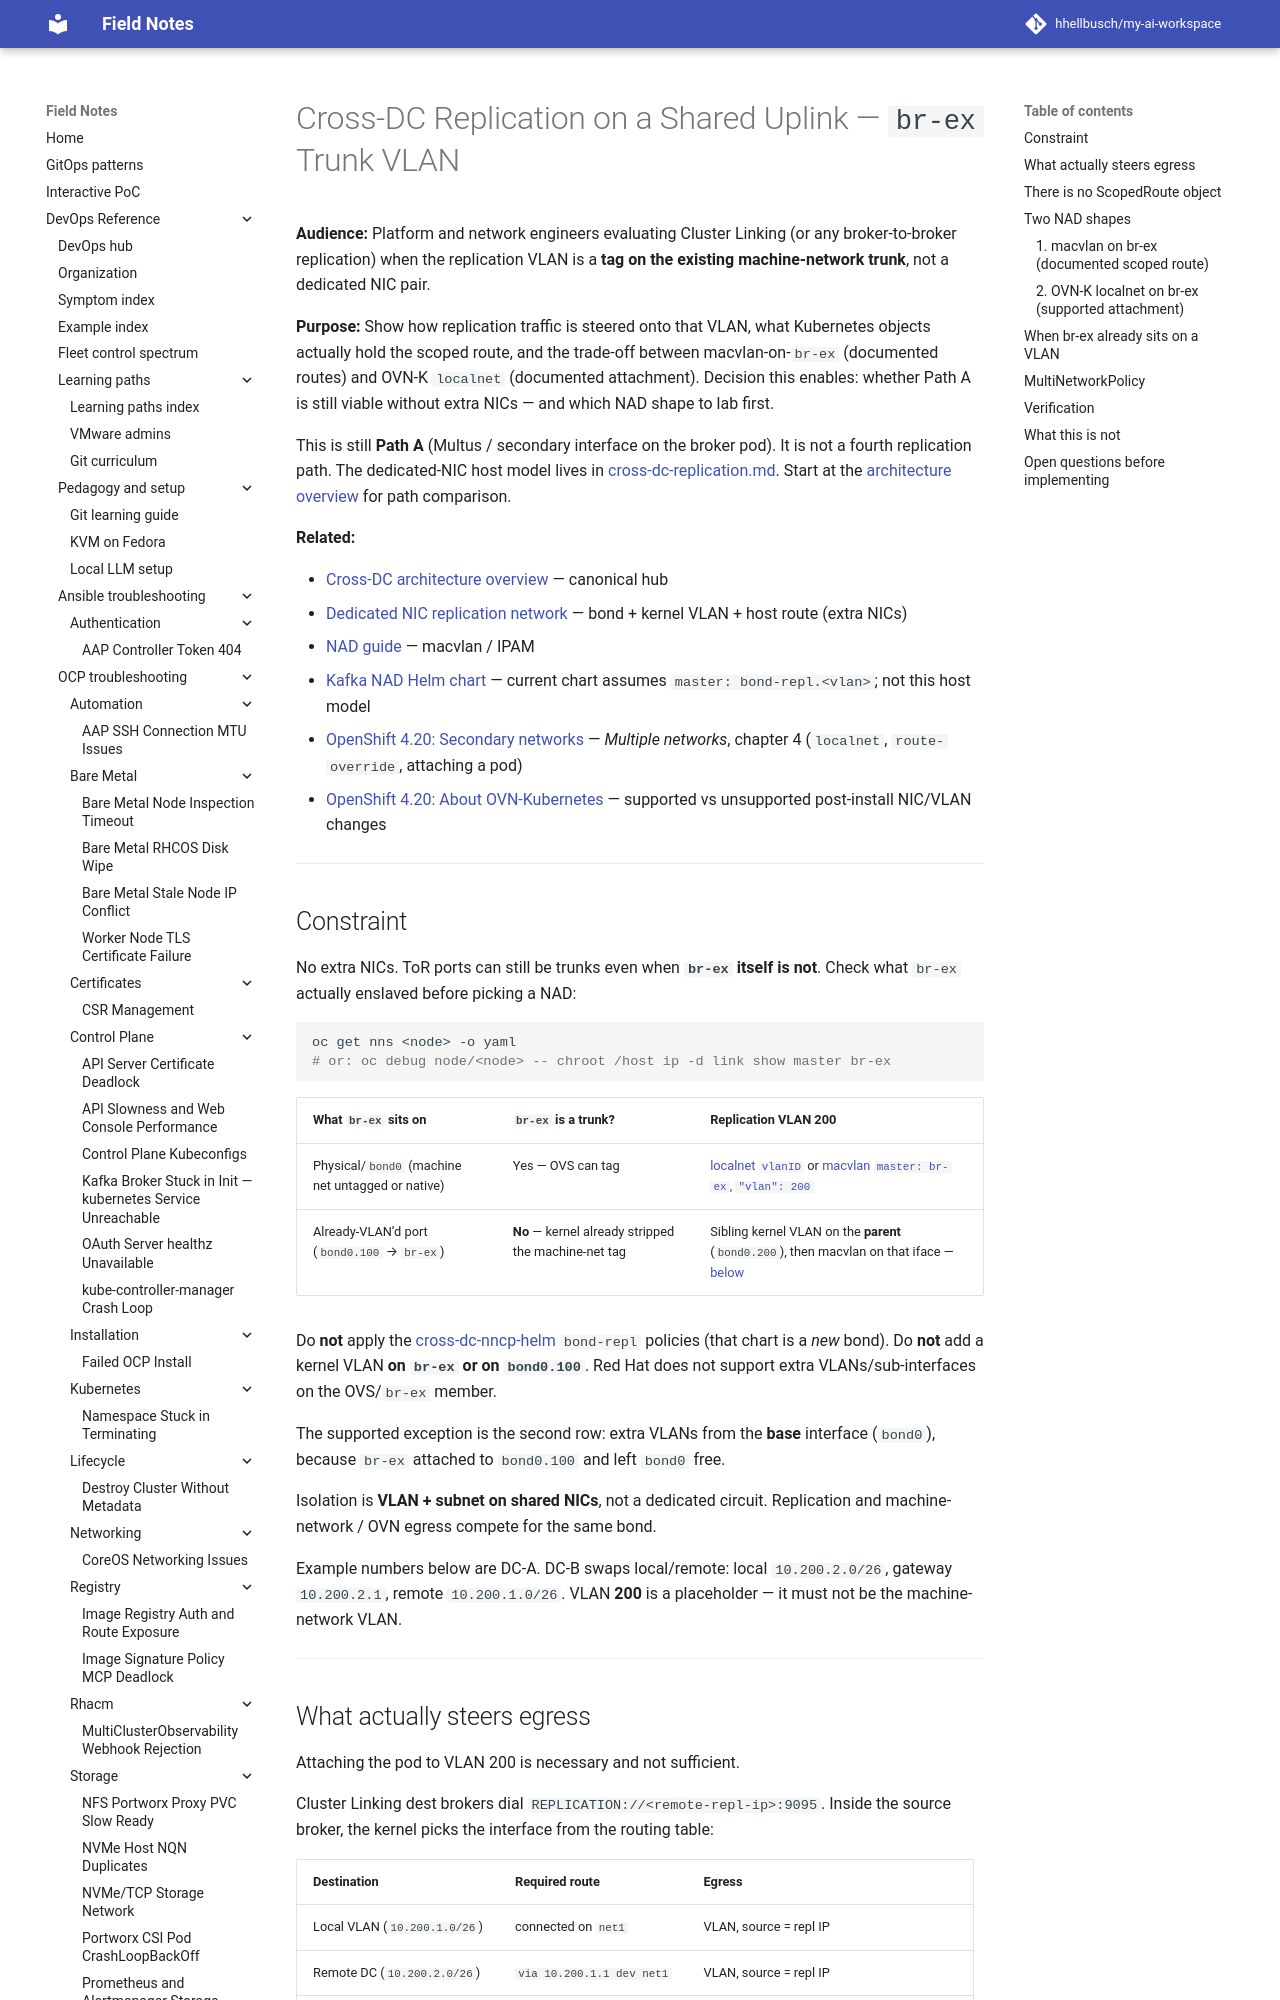

repository: hhellbusch/my-ai-workspace · page: devops/ocp/examples/networking/cross-dc-br-ex-vlan/index.html · generator: mkdocs

---
review:
  status: unreviewed
  notes: "Design note from architecture discussion — Path A on the existing uplink (no extra NICs). Covers br-ex-as-trunk and sibling VLAN when br-ex already sits on bond0.<vlan>. Example YAML not applied. OVN-K localnet + route-override chaining is unverified."
---

# Cross-DC Replication on a Shared Uplink — `br-ex` Trunk VLAN

**Audience:** Platform and network engineers evaluating Cluster Linking (or any broker-to-broker replication) when the replication VLAN is a **tag on the existing machine-network trunk**, not a dedicated NIC pair.

**Purpose:** Show how replication traffic is steered onto that VLAN, what Kubernetes objects actually hold the scoped route, and the trade-off between macvlan-on-`br-ex` (documented routes) and OVN-K `localnet` (documented attachment). Decision this enables: whether Path A is still viable without extra NICs — and which NAD shape to lab first.

This is still **Path A** (Multus / secondary interface on the broker pod).
It is not a fourth replication path.
The dedicated-NIC host model lives in [cross-dc-replication.md](cross-dc-replication.md).
Start at the [architecture overview](../messaging/kafka/cross-dc-architecture-overview.md) for path comparison.

**Related:**

- [Cross-DC architecture overview](../messaging/kafka/cross-dc-architecture-overview.md) — canonical hub
- [Dedicated NIC replication network](cross-dc-replication.md) — bond + kernel VLAN + host route (extra NICs)
- [NAD guide](network-attachment-definitions/README.md) — macvlan / IPAM
- [Kafka NAD Helm chart](../messaging/kafka/cross-dc-kafka-net-helm/README.md) — current chart assumes `master: bond-repl.<vlan>`; not this host model
- [OpenShift 4.20: Secondary networks](https://docs.redhat.com/en/documentation/openshift_container_platform/4.20/html/multiple_networks/secondary-networks) — *Multiple networks*, chapter 4 (`localnet`, `route-override`, attaching a pod)
- [OpenShift 4.20: About OVN-Kubernetes](https://docs.redhat.com/en/documentation/openshift_container_platform/4.20/html/ovn-kubernetes_network_plugin/about-ovn-kubernetes) — supported vs unsupported post-install NIC/VLAN changes

---
